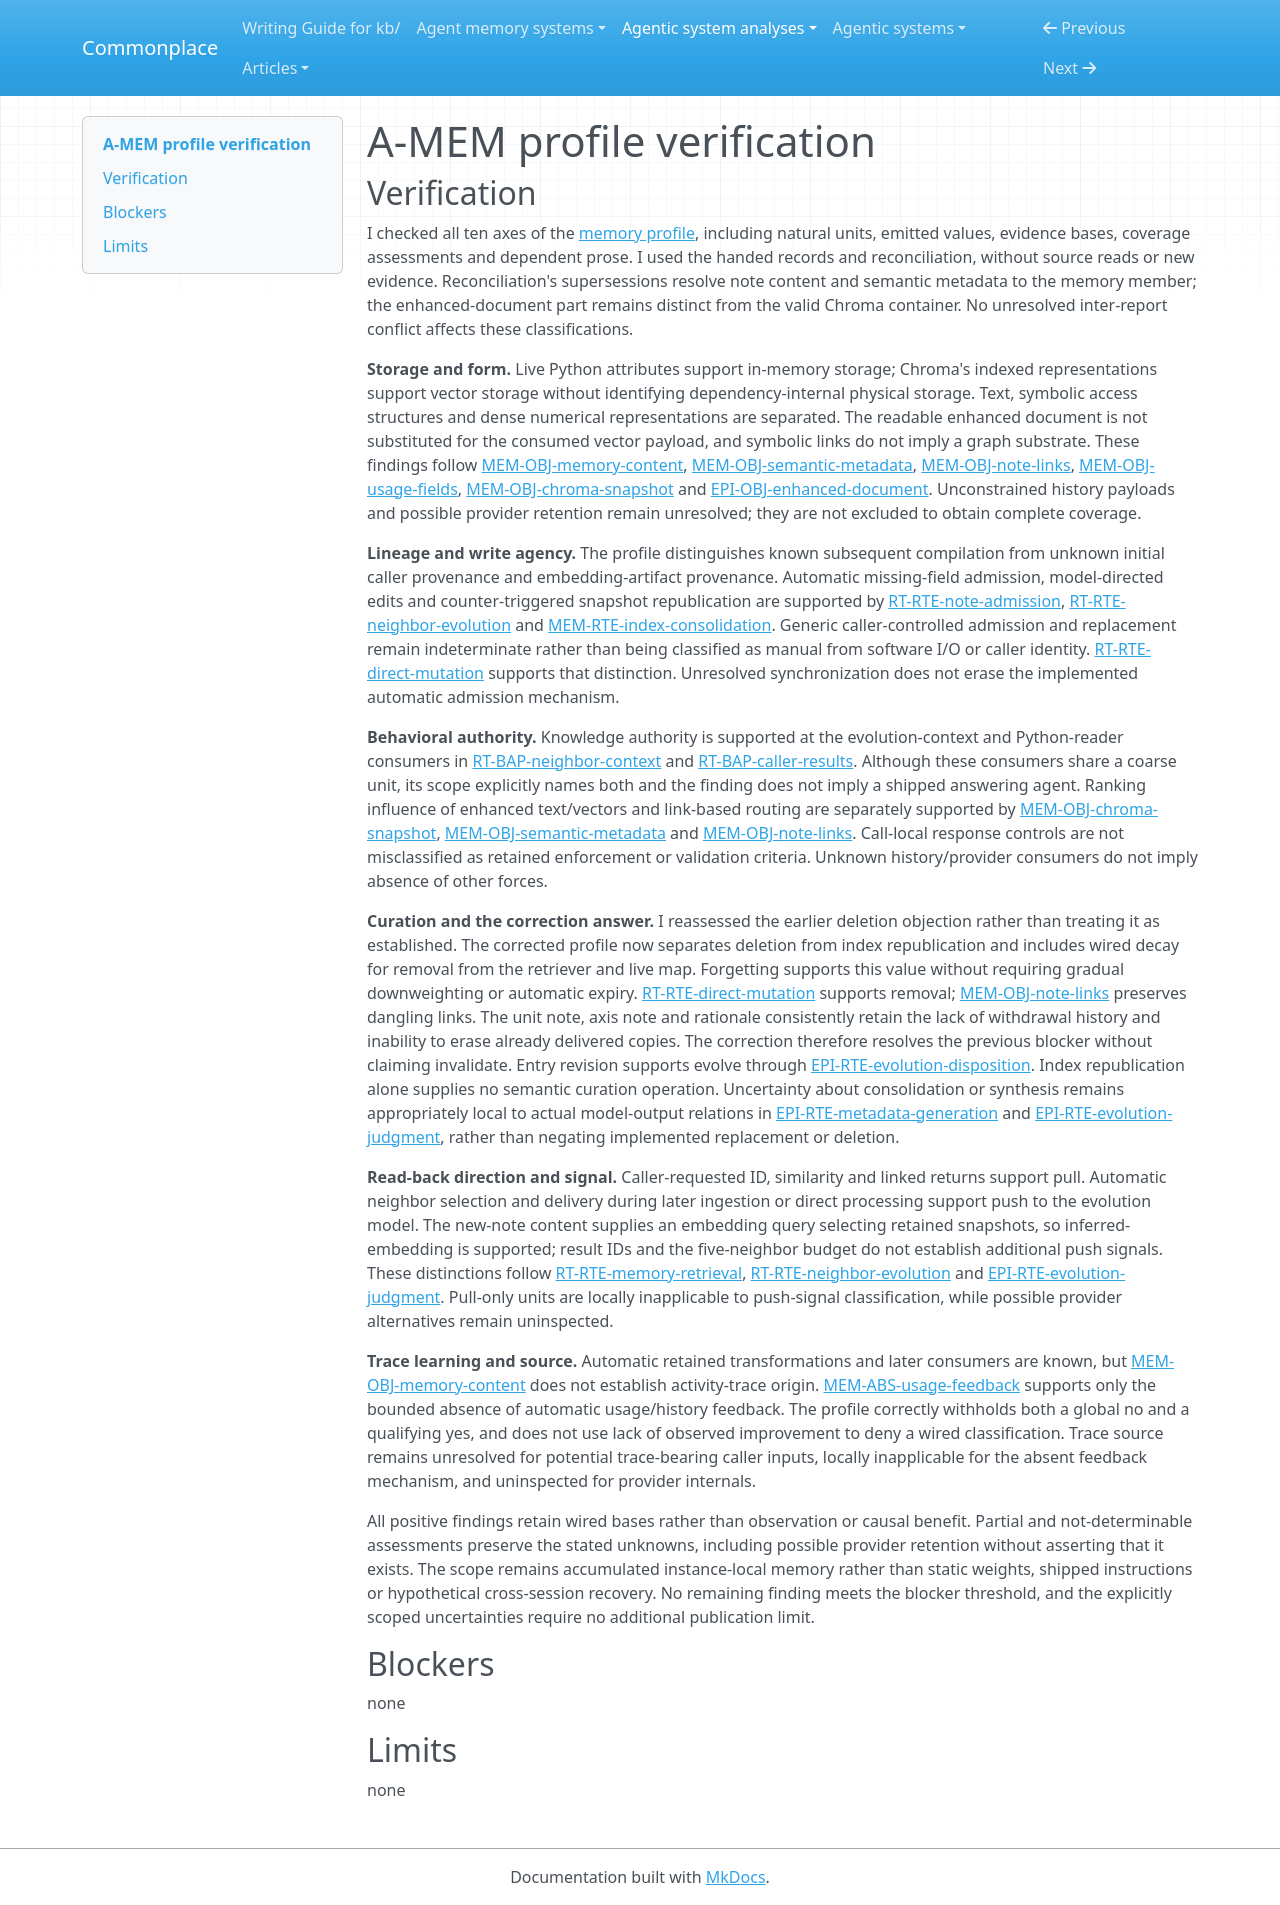

repository: zby/commonplace · page: agentic-system-analyses/retained/wujiangxu--a-mem-sys/profile-verification/index.html · generator: mkdocs

---
type: agentic-system-analyses/types/agentic-system-verification.md
description: "Independent verification of A-MEM's memory profile against accepted records at frozen commit f303dfc71e07bdc787f4bc135d4cea328ae30e99."
run-id: AAS-2026-10-16-a-mem-sys-eff95cd80440-01
reviewed-boundary: f303dfc71e07bdc787f4bc135d4cea328ae30e99
---

# A-MEM profile verification

## Verification

I checked all ten axes of the [memory profile](memory-profile.md#comparison-rationale), including natural units, emitted values, evidence bases, coverage assessments and dependent prose. I used the handed records and reconciliation, without source reads or new evidence. Reconciliation's supersessions resolve note content and semantic metadata to the memory member; the enhanced-document part remains distinct from the valid Chroma container. No unresolved inter-report conflict affects these classifications.

**Storage and form.** Live Python attributes support in-memory storage; Chroma's indexed representations support vector storage without identifying dependency-internal physical storage. Text, symbolic access structures and dense numerical representations are separated. The readable enhanced document is not substituted for the consumed vector payload, and symbolic links do not imply a graph substrate. These findings follow [MEM-OBJ-memory-content](memory.md#mem-obj-memory-content), [MEM-OBJ-semantic-metadata](memory.md#mem-obj-semantic-metadata), [MEM-OBJ-note-links](memory.md#mem-obj-note-links), [MEM-OBJ-usage-fields](memory.md#mem-obj-usage-fields), [MEM-OBJ-chroma-snapshot](memory.md#mem-obj-chroma-snapshot) and [EPI-OBJ-enhanced-document](epistemic.md#epi-obj-enhanced-document). Unconstrained history payloads and possible provider retention remain unresolved; they are not excluded to obtain complete coverage.

**Lineage and write agency.** The profile distinguishes known subsequent compilation from unknown initial caller provenance and embedding-artifact provenance. Automatic missing-field admission, model-directed edits and counter-triggered snapshot republication are supported by [RT-RTE-note-admission](runtime.md#rt-rte-note-admission), [RT-RTE-neighbor-evolution](runtime.md#rt-rte-neighbor-evolution) and [MEM-RTE-index-consolidation](memory.md#mem-rte-index-consolidation). Generic caller-controlled admission and replacement remain indeterminate rather than being classified as manual from software I/O or caller identity. [RT-RTE-direct-mutation](runtime.md#rt-rte-direct-mutation) supports that distinction. Unresolved synchronization does not erase the implemented automatic admission mechanism.

**Behavioral authority.** Knowledge authority is supported at the evolution-context and Python-reader consumers in [RT-BAP-neighbor-context](runtime.md#rt-bap-neighbor-context) and [RT-BAP-caller-results](runtime.md#rt-bap-caller-results). Although these consumers share a coarse unit, its scope explicitly names both and the finding does not imply a shipped answering agent. Ranking influence of enhanced text/vectors and link-based routing are separately supported by [MEM-OBJ-chroma-snapshot](memory.md#mem-obj-chroma-snapshot), [MEM-OBJ-semantic-metadata](memory.md#mem-obj-semantic-metadata) and [MEM-OBJ-note-links](memory.md#mem-obj-note-links). Call-local response controls are not misclassified as retained enforcement or validation criteria. Unknown history/provider consumers do not imply absence of other forces.

**Curation and the correction answer.** I reassessed the earlier deletion objection rather than treating it as established. The corrected profile now separates deletion from index republication and includes wired decay for removal from the retriever and live map. Forgetting supports this value without requiring gradual downweighting or automatic expiry. [RT-RTE-direct-mutation](runtime.md#rt-rte-direct-mutation) supports removal; [MEM-OBJ-note-links](memory.md#mem-obj-note-links) preserves dangling links. The unit note, axis note and rationale consistently retain the lack of withdrawal history and inability to erase already delivered copies. The correction therefore resolves the previous blocker without claiming invalidate. Entry revision supports evolve through [EPI-RTE-evolution-disposition](epistemic.md#epi-rte-evolution-disposition). Index republication alone supplies no semantic curation operation. Uncertainty about consolidation or synthesis remains appropriately local to actual model-output relations in [EPI-RTE-metadata-generation](epistemic.md#epi-rte-metadata-generation) and [EPI-RTE-evolution-judgment](epistemic.md#epi-rte-evolution-judgment), rather than negating implemented replacement or deletion.

**Read-back direction and signal.** Caller-requested ID, similarity and linked returns support pull. Automatic neighbor selection and delivery during later ingestion or direct processing support push to the evolution model. The new-note content supplies an embedding query selecting retained snapshots, so inferred-embedding is supported; result IDs and the five-neighbor budget do not establish additional push signals. These distinctions follow [RT-RTE-memory-retrieval](runtime.md#rt-rte-memory-retrieval), [RT-RTE-neighbor-evolution](runtime.md#rt-rte-neighbor-evolution) and [EPI-RTE-evolution-judgment](epistemic.md#epi-rte-evolution-judgment). Pull-only units are locally inapplicable to push-signal classification, while possible provider alternatives remain uninspected.

**Trace learning and source.** Automatic retained transformations and later consumers are known, but [MEM-OBJ-memory-content](memory.md#mem-obj-memory-content) does not establish activity-trace origin. [MEM-ABS-usage-feedback](memory.md#mem-abs-usage-feedback) supports only the bounded absence of automatic usage/history feedback. The profile correctly withholds both a global no and a qualifying yes, and does not use lack of observed improvement to deny a wired classification. Trace source remains unresolved for potential trace-bearing caller inputs, locally inapplicable for the absent feedback mechanism, and uninspected for provider internals.

All positive findings retain wired bases rather than observation or causal benefit. Partial and not-determinable assessments preserve the stated unknowns, including possible provider retention without asserting that it exists. The scope remains accumulated instance-local memory rather than static weights, shipped instructions or hypothetical cross-session recovery. No remaining finding meets the blocker threshold, and the explicitly scoped uncertainties require no additional publication limit.

## Blockers

none

## Limits

none
